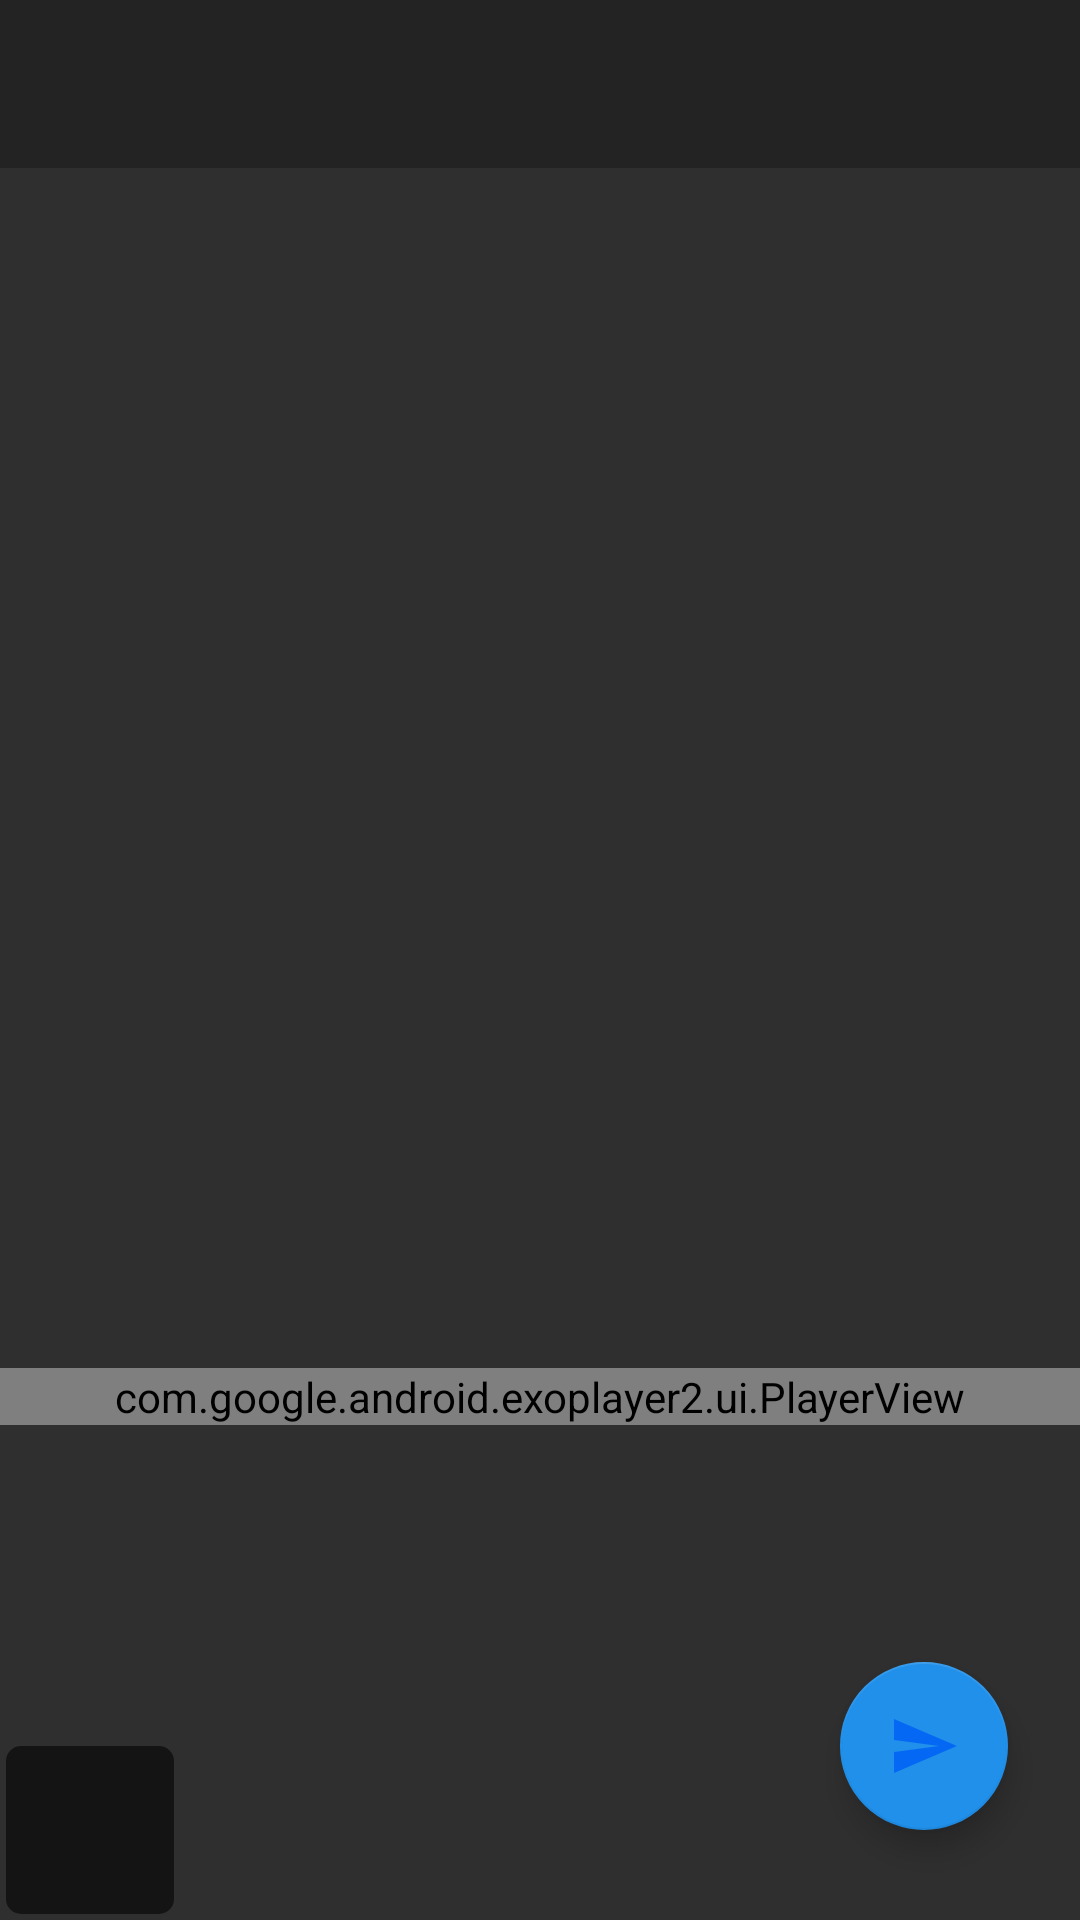

Produce the Android XML layout that renders to this screen, including the resource entries it uses.
<!-- AndroidManifest.xml: application theme AppTheme -->
<!-- res/layout/activity_audio_preview_activty.xml -->
<?xml version="1.0" encoding="utf-8"?>
<android.support.design.widget.CoordinatorLayout xmlns:android="http://schemas.android.com/apk/res/android"
    android:layout_width="match_parent"
    android:layout_height="wrap_content"
    xmlns:app="http://schemas.android.com/apk/res-auto"
    android:background="@color/transparent_black_90"
    android:orientation="vertical">

    <RelativeLayout
        android:layout_width="match_parent"
        android:layout_height="wrap_content"
        android:background="@color/transparent_black_90">
        <FrameLayout
            android:layout_width="match_parent"
            android:id="@+id/toolbar_frame"
            android:background="@color/transparent_black_40"
            android:layout_height="wrap_content">
            <android.support.v7.widget.Toolbar
                android:layout_width="match_parent"
                android:id="@+id/toolbar"
                android:layout_height="wrap_content">

            </android.support.v7.widget.Toolbar>
        </FrameLayout>

        <android.support.v7.widget.RecyclerView
            android:layout_width="match_parent"
            android:layout_height="400dp"
            android:layout_below="@+id/toolbar_frame"
            android:id="@+id/recycler_view"
            android:orientation="vertical">

        </android.support.v7.widget.RecyclerView>


        <com.google.android.exoplayer2.ui.PlayerView
            android:id="@+id/audio_view"
            android:layout_width="match_parent"
            android:layout_below="@id/recycler_view"
            android:layout_height="wrap_content"
            android:layout_marginBottom="60dp"
            app:use_controller="true"
            app:hide_on_touch="false"
            app:show_timeout="0"
            app:controller_layout_id="@layout/exo_playback_control_view1"/>

        <LinearLayout
            android:layout_width="match_parent"
            android:layout_height="60dp"
            android:id="@+id/icon_layout"
            android:layout_alignParentBottom="true"
            android:orientation="horizontal">


            <FrameLayout
                xmlns:android="http://schemas.android.com/apk/res/android"
                android:layout_width="56dp"
                android:layout_height="56dp"
                android:layout_gravity="center_vertical"
                android:layout_margin="2dp"
                android:background="@drawable/mediarail_button_background">

                <ImageView
                    android:layout_width="60dp"
                    android:layout_height="60dp"
                    android:id="@+id/moreImage"
                    android:src="@drawable/ic_plus_28"
                    android:textAlignment="center"
                    android:layout_gravity="center_vertical" />
            </FrameLayout>
            <android.support.v7.widget.RecyclerView
                android:id="@+id/preview_icon_recyclerView"
                android:layout_width="wrap_content"
                android:layout_gravity="center"
                android:layout_height="60dp">

            </android.support.v7.widget.RecyclerView>

        </LinearLayout>
    </RelativeLayout>

    <android.support.design.widget.FloatingActionButton xmlns:app="http://schemas.android.com/apk/res-auto"
        android:id="@+id/ok"
        android:layout_width="wrap_content"
        android:layout_height="wrap_content"
        android:layout_gravity="end|bottom"
        android:layout_marginEnd="24dp"
        android:layout_marginBottom="30dp"
        app:elevation="6dp"
        app:fabSize="normal"
        app:pressedTranslationZ="12dp"
        android:src="@drawable/ic_send_black_24dp" />



</android.support.design.widget.CoordinatorLayout>
<!-- res/layout/exo_playback_control_view1.xml (included above) -->
<RelativeLayout xmlns:android="http://schemas.android.com/apk/res/android"
    android:layout_width="match_parent"
    android:layout_height="120dp"
    xmlns:app="http://schemas.android.com/apk/res-auto"
    android:layoutDirection="ltr"
    android:background="@color/transparent_black_90">


    <LinearLayout
        android:layout_width="wrap_content"
        android:layout_height="wrap_content"
        android:layout_centerHorizontal="true"
        android:layout_above="@+id/player_seekbar"
        android:orientation="horizontal">

        <FrameLayout
            android:layout_width="match_parent"
            android:layout_height="match_parent">


            <ImageButton
                android:id="@id/exo_play"
                style="@style/ExoMediaButton.Play"
                android:layout_width="50dp"

                android:layout_height="50dp"
                android:background="@drawable/circle_backgroud" />

            <ImageButton
                android:id="@id/exo_pause"
                android:layout_width="50dp"
                style="@style/ExoMediaButton.Pause"
                android:layout_height="50dp"
                />
        </FrameLayout>

    </LinearLayout>
    <LinearLayout
        android:layout_width="match_parent"
        android:layout_height="wrap_content"
        android:layout_marginTop="4dp"
        android:id="@+id/player_seekbar"
        android:layout_marginBottom="80dp"
        android:layout_centerInParent="true"
        android:orientation="horizontal">

        <TextView android:id="@id/exo_position"
            android:layout_width="wrap_content"
            android:layout_height="wrap_content"
            android:textSize="14sp"
            android:textStyle="bold"
            android:paddingLeft="4dp"
            android:paddingRight="4dp"
            android:includeFontPadding="false"
            android:textColor="@color/core_white"/>

        <com.google.android.exoplayer2.ui.DefaultTimeBar
            android:id="@id/exo_progress"
            android:layout_width="0dp"
            android:layout_weight="1"
            android:layout_height="16dp"/>

        <TextView android:id="@id/exo_duration"
            android:layout_width="wrap_content"
            android:layout_height="wrap_content"
            android:textSize="14sp"
            android:textStyle="bold"
            android:paddingLeft="4dp"
            android:paddingRight="4dp"
            android:includeFontPadding="false"
            android:textColor="@color/core_white"/>

    </LinearLayout>



</RelativeLayout>
<!-- resources referenced by this layout -->
<resources>
  <color name="core_white">#ffffff</color>
  <color name="transparent_black_40">#40000000</color>
  <color name="transparent_black_90">#90000000</color>
  <!-- drawable circle_backgroud (drawable) -->
  <?xml version="1.0" encoding="utf-8"?>
  <shape
      xmlns:android="http://schemas.android.com/apk/res/android"
      android:shape="oval">
  
      <solid
          android:color="@color/core_black"/>
  
      <size
          android:width="120dp"
          android:height="120dp"/>
  </shape>
  <!-- drawable ic_send_black_24dp (drawable) -->
  <vector android:height="32dp" android:tint="#0468F4"
      android:viewportHeight="24.0" android:viewportWidth="24.0"
      android:width="32dp" xmlns:android="http://schemas.android.com/apk/res/android">
      <path android:fillColor="#FF000000" android:pathData="M2.01,21L23,12 2.01,3 2,10l15,2 -15,2z"/>
  </vector>
  <!-- drawable mediarail_button_background (drawable) -->
  <?xml version="1.0" encoding="utf-8"?>
  <shape xmlns:android="http://schemas.android.com/apk/res/android" android:shape="rectangle" >
      <corners android:radius="5dp" />
      <solid android:color="@color/transparent_black_90"/>
  </shape>
  <style name="AppTheme" parent="Theme.AppCompat.Light.DarkActionBar">
          
          <item name="colorPrimary">@color/colorPrimary</item>
          <item name="colorPrimaryDark">@color/colorPrimaryDark</item>
          <item name="colorAccent">@color/colorAccent</item>
          <item name="windowActionBar">false</item>
          <item name="windowNoTitle">true</item>
      </style>
  <color name="core_black">#000000</color>
  <color name="colorPrimary">#008577</color>
  <color name="colorPrimaryDark">#0255fa</color>
  <color name="colorAccent">#ff2090ea</color>
</resources>
